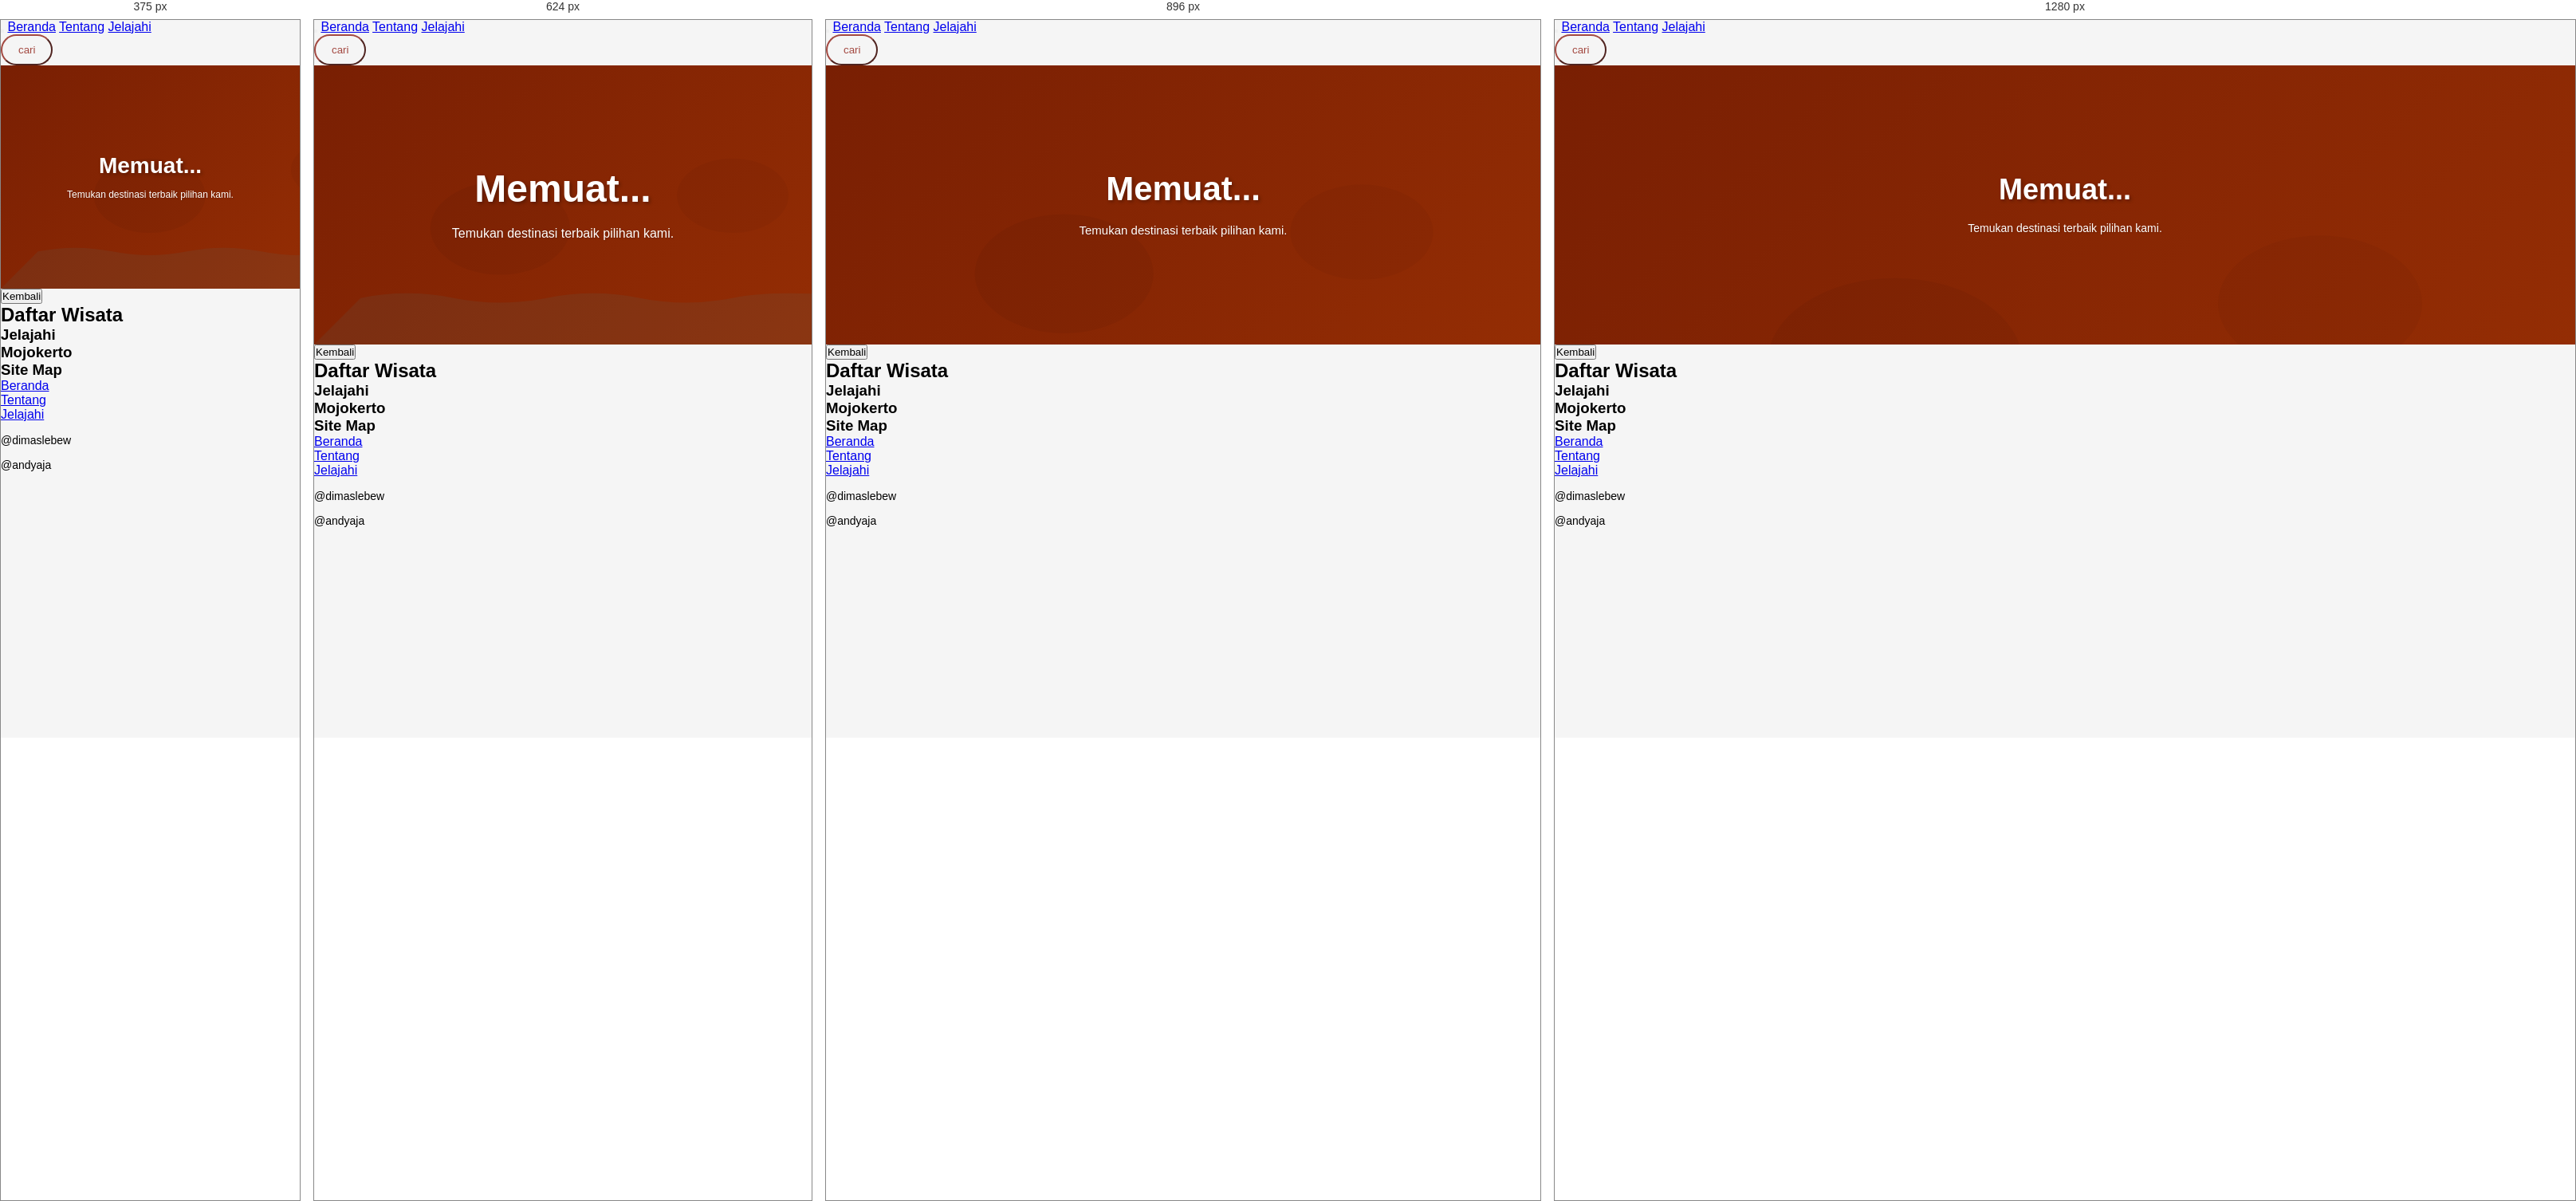
Rendered at 375 px, 624 px, 896 px and 1280 px, left to right.

<!-- file: categories.html -->
<!DOCTYPE html>
<html lang="id">

<head>
    <meta charset="UTF-8">
    <meta name="viewport" content="width=device-width, initial-scale=1.0">
    <title>Kategori Wisata - Jelajahi Mojokerto</title>
    <link rel="stylesheet" href="assets/styles/categories.css">
    <link rel="stylesheet" href="https://cdnjs.cloudflare.com/ajax/libs/font-awesome/6.4.0/css/all.min.css">
    <link href="https://fonts.googleapis.com/css2?family=Montserrat:wght@400;500;600;700&family=Inter:wght@400;500;600&display=swap" rel="stylesheet">
    <script defer src="assets/scripts/categories.js"></script>
</head>

<body>
    <header>
        <nav id="mainNav">
            <button class="nav-close-btn" onclick="toggleMenu()">
                <i class="fas fa-times"></i>
            </button>
            <a href="index.html">Beranda</a>
            <a href="index.html#tentang">Tentang</a>
            <a href="index.html#jelajahi">Jelajahi</a>
        </nav>

        <div class="menu-toggle" onclick="toggleMenu()">
            <i class="fas fa-bars"></i>
        </div>

        <button class="open-search-button" onclick="document.getElementById('searchDialog').showModal()">
            <i class="fas fa-search"></i>
            <p>cari</p>
        </button>
    </header>

    <dialog id="searchDialog">
        <div class="modal-container">
            <div class="modal-header">
                <h2>Cari</h2>
                <button class="close-btn" onclick="document.getElementById('searchDialog').close()">
                    <i class="fas fa-close"></i>
                </button>
            </div>
            <input type="text" class="search-input" id="searchInput" placeholder="Ketik untuk mencari..." oninput="filterResults(this.value)">
            <div class="results-container" id="resultsContainer">
                <div class="empty-state">Mulai mengetik untuk mencari</div>
            </div>
        </div>
    </dialog>

    <section id="hero" class="hero">
        <div class="hero-overlay"></div>
        <div class="hero-content">
            <h1 id="heroTitle">Memuat...</h1>
            <p id="heroDesc">Temukan destinasi terbaik pilihan kami.</p>
        </div>
    </section>

    <section class="category-content section-padding">
        <div class="section-header left-header">
            <button onclick="window.history.back()" class="back-btn"><i class="fas fa-arrow-left"></i> Kembali</button>
            <h2 id="contentTitle">Daftar Wisata</h2>
        </div>
        
        <div class="card-grid" id="card">
            </div>
    </section>

    <footer>
        <div class="footer-content">
            <div class="footer-section">
                <h3>Jelajahi<br>Mojokerto</h3>
            </div>
            <div class="footer-section">
                <h3>Site Map</h3>
                <ul>
                    <li><a href="index.html">Beranda</a></li>
                    <li><a href="index.html#tentang">Tentang</a></li>
                    <li><a href="index.html#jelajahi">Jelajahi</a></li>
                </ul>
            </div>
            <div class="footer-section">
                <div class="social-icons">
                    <a href="#" title="Facebook"><i class="fab fa-facebook-f"></i></a>
                    <a href="#" title="Instagram"><i class="fab fa-instagram"></i></a>
                    <a href="#" title="Twitter"><i class="fab fa-twitter"></i></a>
                    <a href="#" title="TikTok"><i class="fab fa-tiktok"></i></a>
                </div>
                <p style="margin-top: 15px; font-size: 14px;">@dimaslebew</p>
                <p style="margin-top: 15px; font-size: 14px;">@andyaja</p>
            </div>
        </div>
    </footer>
</body>
</html>

/* @media block from categories.css */
@media (min-width: 1024px) {
    .card-grid {
        grid-template-columns: repeat(3, 1fr);
    }

    .section {
        max-width: 1200px;
        margin: 0 auto;
    }

    .hero h1 {
        font-size: 52px;
    }

    .hero p {
        font-size: 17px;
    }
}

/* @media block from categories.css */
@media (min-width: 768px) {
    .card-grid {
        grid-template-columns: repeat(2, 1fr);
    }

    .hero h1 {
        font-size: 36px;
    }

    .hero p {
        font-size: 14px;
    }
}

/* @media block from categories.css */
@media (min-width: 768px) and (max-width: 1024px) {
    .hero h1 {
        font-size: 42px;
    }

    .hero p {
        font-size: 15px;
    }

    dialog {
        width: 100%;
        height: 100dvh;
    }
}

/* @media block from categories.css */
@media (max-width: 480px) {
    .header {
        padding: 8px 12px;
        font-size: 14px;
    }

    .header-title {
        font-size: 13px;
    }

    .navbar {
        padding: 10px 12px;
    }

    .navbar-title {
        font-size: 16px;
    }

    .search-box {
        width: 80px;
        font-size: 12px;
        padding: 6px 10px;
    }

    .hero {
        height: 280px;
        padding: 30px 16px;
    }

    .hero h1 {
        font-size: 28px;
        margin-bottom: 12px;
    }

    .hero p {
        font-size: 12px;
        line-height: 1.4;
    }

    .section {
        padding: 16px 12px;
    }

    .section-title {
        font-size: 20px;
        margin-bottom: 16px;
    }

    .card-image {
        height: 150px;
        font-size: 12px;
    }

    .card-content {
        padding: 12px;
    }

    .card-title {
        font-size: 16px;
    }

    .card-location {
        font-size: 12px;
    }

    .card-rating {
        font-size: 12px;
        padding: 5px 10px;
    }
}